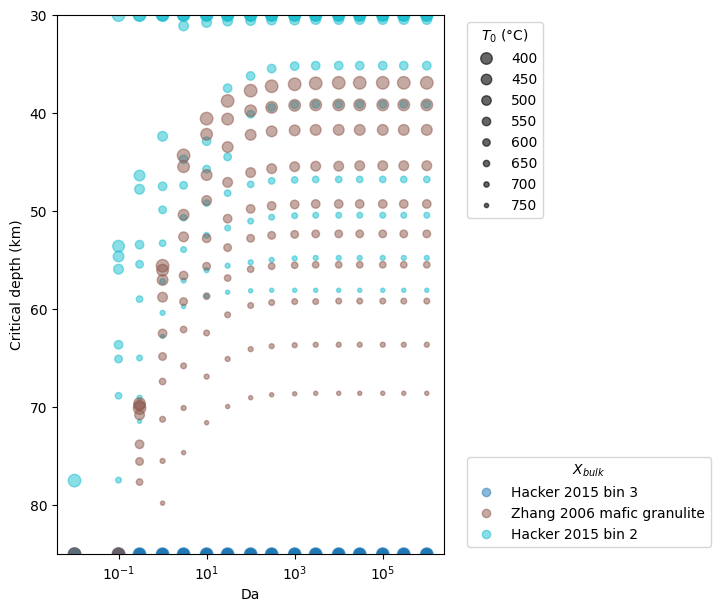

The table this chart was drawn from, first rows:
setting, L0, z0, z1, As, hr0, k, Ts, Tlab, Da, composition, T0, T1, P0, rho0, critical_depth, critical_pressure, critical_temperature, plag_out_pressure, plag_out_temperature, plag_out_depth, qs0, qs1, max_densification_rate_1Myr
hot-1, 56000, 30000, 80000, 1.8e-06, 13000, 3.0, 283.1, 1603, 0.01, hacker_2015_bin_4, 1028, 1259, 8182, 2804, 85000, 30000, 1259, nan, nan, nan, 0.08876, 0.07463, 1.741
hot-1, 56000, 30000, 80000, 1.8e-06, 13000, 3.0, 283.1, 1603, 0.01, hacker_2015_bin_3, 1028, 1259, 8182, 2870, 85000, 30000, 1259, nan, nan, nan, 0.08876, 0.07463, 2.077
hot-1, 56000, 30000, 80000, 1.8e-06, 13000, 3.0, 283.1, 1603, 0.01, sammon_2021_lower_crust, 1028, 1259, 8182, 2946, 85000, 30000, 1259, nan, nan, nan, 0.08876, 0.07463, 2.347
hot-1, 56000, 30000, 80000, 1.8e-06, 13000, 3.0, 283.1, 1603, 0.01, sammon_2021_deep_crust, 1028, 1259, 8182, 2875, 85000, 30000, 1259, nan, nan, nan, 0.08876, 0.07463, 2.099
hot-1, 56000, 30000, 80000, 1.8e-06, 13000, 3.0, 283.1, 1603, 0.01, hacker_2015_bin_2, 1028, 1259, 8182, 2971, 85000, 30000, 1259, nan, nan, nan, 0.08876, 0.07463, 2.432
hot-1, 56000, 30000, 80000, 1.8e-06, 13000, 3.0, 283.1, 1603, 0.01, hacker_2015_md_xenolith, 1028, 1259, 8182, 2984, 85000, 30000, 1259, nan, nan, nan, 0.08876, 0.07463, 2.437
hot-1, 56000, 30000, 80000, 1.8e-06, 13000, 3.0, 283.1, 1603, 0.01, hacker_2015_bin_1, 1028, 1259, 8182, 3188, 85000, 30000, 1259, nan, nan, nan, 0.08876, 0.07463, 1.759
hot-1, 56000, 30000, 80000, 1.8e-06, 13000, 3.0, 283.1, 1603, 0.01, mackwell_1998_maryland_diabase, 1028, 1259, 8182, 3043, 85000, 30000, 1259, nan, nan, nan, 0.08876, 0.07463, 2.371
hot-1, 56000, 30000, 80000, 1.8e-06, 13000, 3.0, 283.1, 1603, 0.1, hacker_2015_bin_4, 1028, 1259, 8182, 2804, 85000, 30000, 1259, nan, nan, nan, 0.08876, 0.07463, 4.955
hot-1, 56000, 30000, 80000, 1.8e-06, 13000, 3.0, 283.1, 1603, 0.1, hacker_2015_bin_3, 1028, 1259, 8182, 2870, 85000, 30000, 1259, nan, nan, nan, 0.08876, 0.07463, 6.011
hot-1, 56000, 30000, 80000, 1.8e-06, 13000, 3.0, 283.1, 1603, 0.1, sammon_2021_lower_crust, 1028, 1259, 8182, 2946, 85000, 30000, 1259, nan, nan, nan, 0.08876, 0.07463, 7.092
hot-1, 56000, 30000, 80000, 1.8e-06, 13000, 3.0, 283.1, 1603, 0.1, sammon_2021_deep_crust, 1028, 1259, 8182, 2875, 85000, 30000, 1259, nan, nan, nan, 0.08876, 0.07463, 6.34
hot-1, 56000, 30000, 80000, 1.8e-06, 13000, 3.0, 283.1, 1603, 0.1, hacker_2015_bin_2, 1028, 1259, 8182, 2971, 85000, 30000, 1259, nan, nan, nan, 0.08876, 0.07463, 7.032
hot-1, 56000, 30000, 80000, 1.8e-06, 13000, 3.0, 283.1, 1603, 0.1, hacker_2015_md_xenolith, 1028, 1259, 8182, 2984, 85000, 30000, 1259, nan, nan, nan, 0.08876, 0.07463, 7.222
hot-1, 56000, 30000, 80000, 1.8e-06, 13000, 3.0, 283.1, 1603, 0.1, hacker_2015_bin_1, 1028, 1259, 8182, 3188, 76246, 20794, 1234, nan, nan, nan, 0.08876, 0.07463, 4.483
hot-1, 56000, 30000, 80000, 1.8e-06, 13000, 3.0, 283.1, 1603, 0.1, mackwell_1998_maryland_diabase, 1028, 1259, 8182, 3043, 85000, 30000, 1259, nan, nan, nan, 0.08876, 0.07463, 6.9
hot-1, 56000, 30000, 80000, 1.8e-06, 13000, 3.0, 283.1, 1603, 0.3, hacker_2015_bin_4, 1028, 1259, 8182, 2804, 85000, 30000, 1259, nan, nan, nan, 0.08876, 0.07463, 5.474
hot-1, 56000, 30000, 80000, 1.8e-06, 13000, 3.0, 283.1, 1603, 0.3, hacker_2015_bin_3, 1028, 1259, 8182, 2870, 85000, 30000, 1259, nan, nan, nan, 0.08876, 0.07463, 6.905
hot-1, 56000, 30000, 80000, 1.8e-06, 13000, 3.0, 283.1, 1603, 0.3, sammon_2021_lower_crust, 1028, 1259, 8182, 2946, 85000, 30000, 1259, nan, nan, nan, 0.08876, 0.07463, 9.178
hot-1, 56000, 30000, 80000, 1.8e-06, 13000, 3.0, 283.1, 1603, 0.3, sammon_2021_deep_crust, 1028, 1259, 8182, 2875, 85000, 30000, 1259, nan, nan, nan, 0.08876, 0.07463, 7.935
hot-1, 56000, 30000, 80000, 1.8e-06, 13000, 3.0, 283.1, 1603, 0.3, hacker_2015_bin_2, 1028, 1259, 8182, 2971, 85000, 30000, 1259, nan, nan, nan, 0.08876, 0.07463, 8.501
hot-1, 56000, 30000, 80000, 1.8e-06, 13000, 3.0, 283.1, 1603, 0.3, hacker_2015_md_xenolith, 1028, 1259, 8182, 2984, 85000, 30000, 1259, nan, nan, nan, 0.08876, 0.07463, 9.19
hot-1, 56000, 30000, 80000, 1.8e-06, 13000, 3.0, 283.1, 1603, 0.3, hacker_2015_bin_1, 1028, 1259, 8182, 3188, 68088, 18569, 1185, nan, nan, nan, 0.08876, 0.07463, 5.3
hot-1, 56000, 30000, 80000, 1.8e-06, 13000, 3.0, 283.1, 1603, 0.3, mackwell_1998_maryland_diabase, 1028, 1259, 8182, 3043, 71441, 19483, 1204, nan, nan, nan, 0.08876, 0.07463, 8.976
hot-1, 56000, 30000, 80000, 1.8e-06, 13000, 3.0, 283.1, 1603, 1.0, hacker_2015_bin_4, 1028, 1259, 8182, 2804, 85000, 30000, 1259, nan, nan, nan, 0.08876, 0.07463, 5.607
hot-1, 56000, 30000, 80000, 1.8e-06, 13000, 3.0, 283.1, 1603, 1.0, hacker_2015_bin_3, 1028, 1259, 8182, 2870, 85000, 30000, 1259, nan, nan, nan, 0.08876, 0.07463, 7.404
hot-1, 56000, 30000, 80000, 1.8e-06, 13000, 3.0, 283.1, 1603, 1.0, sammon_2021_lower_crust, 1028, 1259, 8182, 2946, 85000, 30000, 1259, nan, nan, nan, 0.08876, 0.07463, 9.311
hot-1, 56000, 30000, 80000, 1.8e-06, 13000, 3.0, 283.1, 1603, 1.0, sammon_2021_deep_crust, 1028, 1259, 8182, 2875, 85000, 30000, 1259, nan, nan, nan, 0.08876, 0.07463, 7.531
hot-1, 56000, 30000, 80000, 1.8e-06, 13000, 3.0, 283.1, 1603, 1.0, hacker_2015_bin_2, 1028, 1259, 8182, 2971, 79800, 21763, 1257, nan, nan, nan, 0.08876, 0.07463, 9.368
hot-1, 56000, 30000, 80000, 1.8e-06, 13000, 3.0, 283.1, 1603, 1.0, hacker_2015_md_xenolith, 1028, 1259, 8182, 2984, 73043, 19920, 1214, nan, nan, nan, 0.08876, 0.07463, 9.754
hot-1, 56000, 30000, 80000, 1.8e-06, 13000, 3.0, 283.1, 1603, 1.0, hacker_2015_bin_1, 1028, 1259, 8182, 3188, 64735, 17654, 1166, nan, nan, nan, 0.08876, 0.07463, 6.2
hot-1, 56000, 30000, 80000, 1.8e-06, 13000, 3.0, 283.1, 1603, 1.0, mackwell_1998_maryland_diabase, 1028, 1259, 8182, 3043, 62783, 17122, 1155, 20248, 1221, 74244, 0.08876, 0.07463, 10.35
hot-1, 56000, 30000, 80000, 1.8e-06, 13000, 3.0, 283.1, 1603, 3.0, hacker_2015_bin_4, 1028, 1259, 8182, 2804, 85000, 30000, 1259, nan, nan, nan, 0.08876, 0.07463, 8.027
hot-1, 56000, 30000, 80000, 1.8e-06, 13000, 3.0, 283.1, 1603, 3.0, hacker_2015_bin_3, 1028, 1259, 8182, 2870, 85000, 30000, 1259, nan, nan, nan, 0.08876, 0.07463, 10.69
hot-1, 56000, 30000, 80000, 1.8e-06, 13000, 3.0, 283.1, 1603, 3.0, sammon_2021_lower_crust, 1028, 1259, 8182, 2946, 78849, 21504, 1251, 20193, 1220, 74044, 0.08876, 0.07463, 12.75
hot-1, 56000, 30000, 80000, 1.8e-06, 13000, 3.0, 283.1, 1603, 3.0, sammon_2021_deep_crust, 1028, 1259, 8182, 2875, 85000, 30000, 1259, 21667, 1255, 79449, 0.08876, 0.07463, 10.6
hot-1, 56000, 30000, 80000, 1.8e-06, 13000, 3.0, 283.1, 1603, 3.0, hacker_2015_bin_2, 1028, 1259, 8182, 2971, 74645, 20357, 1224, nan, nan, nan, 0.08876, 0.07463, 13.3
hot-1, 56000, 30000, 80000, 1.8e-06, 13000, 3.0, 283.1, 1603, 3.0, hacker_2015_md_xenolith, 1028, 1259, 8182, 2984, 68839, 18774, 1189, 20289, 1222, 74394, 0.08876, 0.07463, 13.84
hot-1, 56000, 30000, 80000, 1.8e-06, 13000, 3.0, 283.1, 1603, 3.0, hacker_2015_bin_1, 1028, 1259, 8182, 3188, 63834, 17409, 1161, 21190, 1243, 77698, 0.08876, 0.07463, 7.8
hot-1, 56000, 30000, 80000, 1.8e-06, 13000, 3.0, 283.1, 1603, 3.0, mackwell_1998_maryland_diabase, 1028, 1259, 8182, 3043, 59730, 16289, 1140, 18596, 1185, 68188, 0.08876, 0.07463, 14.6
hot-1, 56000, 30000, 80000, 1.8e-06, 13000, 3.0, 283.1, 1603, 10.0, hacker_2015_bin_4, 1028, 1259, 8182, 2804, 85000, 30000, 1259, nan, nan, nan, 0.08876, 0.07463, 11.95
hot-1, 56000, 30000, 80000, 1.8e-06, 13000, 3.0, 283.1, 1603, 10.0, hacker_2015_bin_3, 1028, 1259, 8182, 2870, 85000, 30000, 1259, nan, nan, nan, 0.08876, 0.07463, 16.07
hot-1, 56000, 30000, 80000, 1.8e-06, 13000, 3.0, 283.1, 1603, 10.0, sammon_2021_lower_crust, 1028, 1259, 8182, 2946, 71842, 19593, 1207, 18828, 1190, 69039, 0.08876, 0.07463, 18.87
hot-1, 56000, 30000, 80000, 1.8e-06, 13000, 3.0, 283.1, 1603, 10.0, sammon_2021_deep_crust, 1028, 1259, 8182, 2875, 85000, 30000, 1259, 20111, 1218, 73744, 0.08876, 0.07463, 15.73
hot-1, 56000, 30000, 80000, 1.8e-06, 13000, 3.0, 283.1, 1603, 10.0, hacker_2015_bin_2, 1028, 1259, 8182, 2971, 71592, 19524, 1205, 20480, 1227, 75095, 0.08876, 0.07463, 19.85
hot-1, 56000, 30000, 80000, 1.8e-06, 13000, 3.0, 283.1, 1603, 10.0, hacker_2015_md_xenolith, 1028, 1259, 8182, 2984, 66386, 18105, 1175, 19060, 1195, 69890, 0.08876, 0.07463, 20.74
hot-1, 56000, 30000, 80000, 1.8e-06, 13000, 3.0, 283.1, 1603, 10.0, hacker_2015_bin_1, 1028, 1259, 8182, 3188, 63233, 17245, 1158, 19907, 1214, 72993, 0.08876, 0.07463, 9.719
hot-1, 56000, 30000, 80000, 1.8e-06, 13000, 3.0, 283.1, 1603, 10.0, mackwell_1998_maryland_diabase, 1028, 1259, 8182, 3043, 58679, 16003, 1135, 17750, 1168, 65085, 0.08876, 0.07463, 21.75
hot-1, 56000, 30000, 80000, 1.8e-06, 13000, 3.0, 283.1, 1603, 30.0, hacker_2015_bin_4, 1028, 1259, 8182, 2804, 85000, 30000, 1259, nan, nan, nan, 0.08876, 0.07463, 14.9
hot-1, 56000, 30000, 80000, 1.8e-06, 13000, 3.0, 283.1, 1603, 30.0, hacker_2015_bin_3, 1028, 1259, 8182, 2870, 85000, 30000, 1259, 21572, 1253, 79099, 0.08876, 0.07463, 20.17
hot-1, 56000, 30000, 80000, 1.8e-06, 13000, 3.0, 283.1, 1603, 30.0, sammon_2021_lower_crust, 1028, 1259, 8182, 2946, 68238, 18610, 1185, 18105, 1175, 66386, 0.08876, 0.07463, 26.19
hot-1, 56000, 30000, 80000, 1.8e-06, 13000, 3.0, 283.1, 1603, 30.0, sammon_2021_deep_crust, 1028, 1259, 8182, 2875, 85000, 30000, 1259, 19388, 1202, 71091, 0.08876, 0.07463, 21.64
hot-1, 56000, 30000, 80000, 1.8e-06, 13000, 3.0, 283.1, 1603, 30.0, hacker_2015_bin_2, 1028, 1259, 8182, 2971, 69940, 19074, 1195, 19784, 1211, 72543, 0.08876, 0.07463, 25.52
hot-1, 56000, 30000, 80000, 1.8e-06, 13000, 3.0, 283.1, 1603, 30.0, hacker_2015_md_xenolith, 1028, 1259, 8182, 2984, 64885, 17695, 1167, 18391, 1181, 67437, 0.08876, 0.07463, 28.62
hot-1, 56000, 30000, 80000, 1.8e-06, 13000, 3.0, 283.1, 1603, 30.0, hacker_2015_bin_1, 1028, 1259, 8182, 3188, 62983, 17177, 1157, 19197, 1198, 70390, 0.08876, 0.07463, 12.77
hot-1, 56000, 30000, 80000, 1.8e-06, 13000, 3.0, 283.1, 1603, 30.0, mackwell_1998_maryland_diabase, 1028, 1259, 8182, 3043, 58278, 15894, 1133, 17354, 1160, 63634, 0.08876, 0.07463, 28.31
hot-1, 56000, 30000, 80000, 1.8e-06, 13000, 3.0, 283.1, 1603, 100.0, hacker_2015_bin_4, 1028, 1259, 8182, 2804, 85000, 30000, 1259, nan, nan, nan, 0.08876, 0.07463, 14.1
hot-1, 56000, 30000, 80000, 1.8e-06, 13000, 3.0, 283.1, 1603, 100.0, hacker_2015_bin_3, 1028, 1259, 8182, 2870, 85000, 30000, 1259, 21203, 1244, 77748, 0.08876, 0.07463, 19.39
hot-1, 56000, 30000, 80000, 1.8e-06, 13000, 3.0, 283.1, 1603, 100.0, sammon_2021_lower_crust, 1028, 1259, 8182, 2946, 66436, 18118, 1175, 17736, 1168, 65035, 0.08876, 0.07463, 34.78
hot-1, 56000, 30000, 80000, 1.8e-06, 13000, 3.0, 283.1, 1603, 100.0, sammon_2021_deep_crust, 1028, 1259, 8182, 2875, 85000, 30000, 1259, 19074, 1195, 69940, 0.08876, 0.07463, 28.43
... 1,220 more rows
